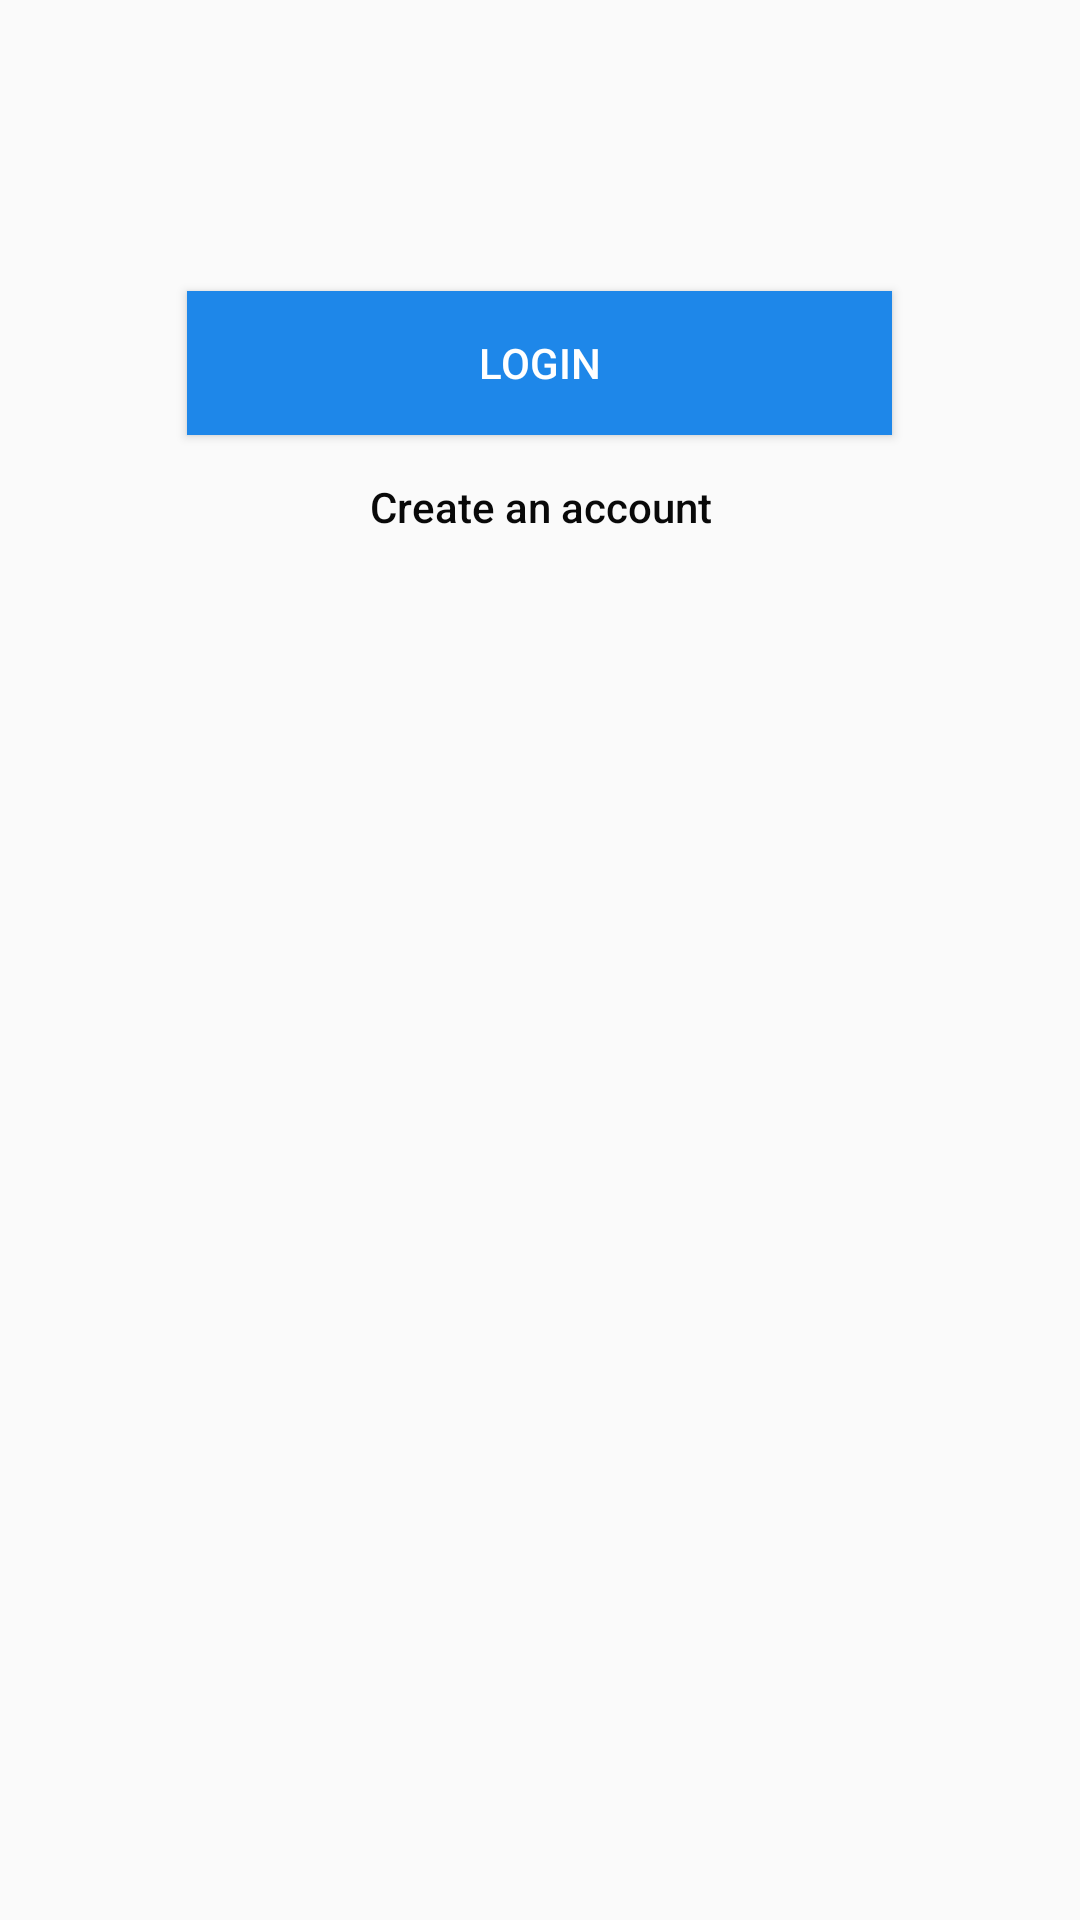

Produce the Android XML layout that renders to this screen, including the resource entries it uses.
<!-- AndroidManifest.xml: activity theme Theme.ZachenAway.NoActionBar -->
<!-- res/layout/fragment_splash_screen.xml -->
<?xml version="1.0" encoding="utf-8"?>
<FrameLayout xmlns:android="http://schemas.android.com/apk/res/android"
    xmlns:app="http://schemas.android.com/apk/res-auto"
    xmlns:tools="http://schemas.android.com/tools"
    android:layout_width="match_parent"
    android:layout_height="wrap_content"
    android:layout_gravity="bottom"
    tools:context=".ui.auth.SplashScreenFragment">

    <LinearLayout
        android:id="@+id/login_layout"
        android:layout_width="match_parent"
        android:layout_height="130dp"
        android:layout_marginTop="80dp"
        android:gravity="center"
        android:orientation="vertical"
        app:layout_constraintBottom_toBottomOf="parent"
        app:layout_constraintEnd_toEndOf="parent"
        app:layout_constraintStart_toStartOf="parent">

        <Button
            android:id="@+id/loginButton"
            android:layout_width="235dp"
            android:layout_height="wrap_content"
            android:background="@color/login_button_color"
            android:bottomLeftRadius="10dp"
            android:bottomRightRadius="10dp"
            android:text="Login"
            android:textColor="#FFFFFF"
            android:topLeftRadius="10dp"
            android:topRightRadius="10dp"
            tools:ignore="TextContrastCheck" />

        <Button
            android:id="@+id/registerButton"
            android:layout_width="wrap_content"
            android:layout_height="wrap_content"
            android:background="@android:color/transparent"
            android:text="Create an account"
            android:textAllCaps="false"
            android:textColor="#090909" />
    </LinearLayout>

</FrameLayout>
<!-- resources referenced by this layout -->
<resources>
  <color name="login_button_color">#1E87E9</color>
  <style name="Theme.ZachenAway.NoActionBar" parent="Theme.AppCompat.Light.NoActionBar">
          <item name="windowActionBar">false</item>--&gt;
          <item name="windowNoTitle">true</item>
      </style>
</resources>
